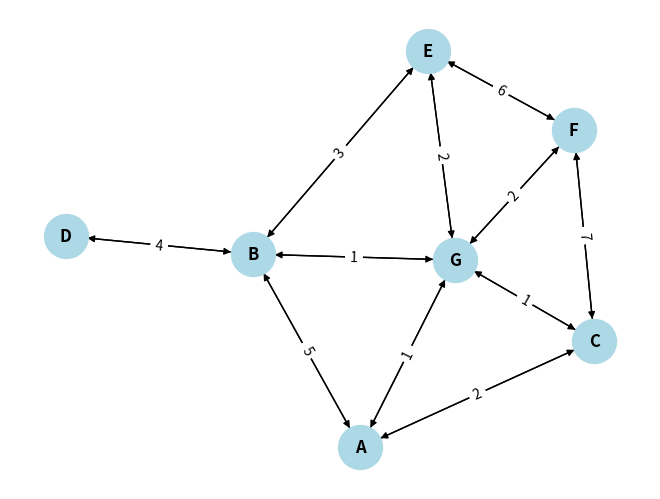

Write Python code to recreate this figure.
# Алгоритм Дейкстры
import networkx as nx
import matplotlib.pyplot as plt
from collections import defaultdict

weighted_graph = {
   'A': {'B': 5, 'C': 2, 'G': 1},
   'B': {'A': 5, 'D': 4, 'E': 3, 'G': 1},
   'C': {'A': 2, 'F': 7, 'G': 1},
   'D': {'B': 4},
   'E': {'B': 3, 'F': 6, 'G': 2},
   'F': {'C': 7, 'E': 6, 'G': 2},
   'G': {'A': 1, 'B': 1, 'C': 1, 'E': 2, 'F': 2}
}

# Создаем направленный граф
G = nx.DiGraph()

# Добавляем узлы и ребра в граф
for node, edges in weighted_graph.items():
   G.add_node(node)
   for neighbor, weight in edges.items():
       G.add_edge(node, neighbor, weight=weight)


pos = nx.spring_layout(G)
nx.draw(G, pos, with_labels=True, node_size=1000, node_color='lightblue', font_size=12, font_weight='bold')
labels = nx.get_edge_attributes(G, 'weight')
nx.draw_networkx_edge_labels(G, pos, edge_labels=labels)

plt.show()

def Dijkstra(graph, start_node):
    # expected result: list of nodes from the starting graph with paths and path_lengths to them from start_node
    distances = defaultdict(lambda: float('inf'))
    previous = {}
    unvisited_nodes = set(graph.keys()) 
    distances[start_node] = 0
    while unvisited_nodes:
        current_node = min(unvisited_nodes, key=lambda node: distances.get(node, float(
            'inf')))
        unvisited_nodes.remove(current_node)
        for neighbor, weight in graph[current_node].items():
            new_distance = distances[current_node] + weight
            if new_distance < distances[neighbor]:
                distances[neighbor] = new_distance 
                previous[neighbor] = current_node 
    return distances, previous

def get_shortest_path(previous, source, target):
    path = [target]  # Начинаем с целевой вершины
    while path[-1] != source:  # Пока не достигнем начальной вершины
        path.append(previous[path[-1]])  # Добавляем предыдущую вершину на путь к текущей вершине
    path.reverse()  # Переворачиваем список, чтобы путь был от начальной вершины к целевой
    return path

print(Dijkstra(weighted_graph, 'A'))

distances, previous = Dijkstra(weighted_graph, 'A')
# Выводим кратчайший путь от 'D' до 'F'
path = get_shortest_path(previous, 'A', 'F')
print(f"Кратчайший путь от A до F: {path}")
# Кратчайший путь от A до F: ['A', 'G', 'F']
